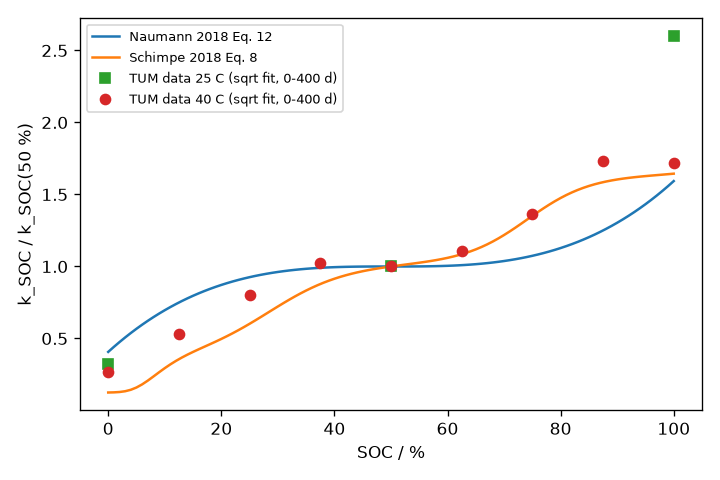

The data file committed next to this chart (first rows):
soc, tum_norm, n_temps, temps, naumann_norm, schimpe_norm, naumann_over_tum, schimpe_over_tum
0.0, 0.2964, 2, 25/40, 0.4069, 0.125, 1.373, 0.4219
0.125, 0.5342, 1, 40, 0.7498, 0.3563, 1.404, 0.6671
0.25, 0.8044, 1, 40, 0.9259, 0.6021, 1.151, 0.7485
0.375, 1.025, 1, 40, 0.9907, 0.8781, 0.9664, 0.8566
0.5, 1.0, 2, 25/40, 1.0, 1.0, 1.0, 1.0
0.625, 1.108, 1, 40, 1.009, 1.085, 0.9108, 0.9792
0.75, 1.362, 1, 40, 1.074, 1.351, 0.7887, 0.9922
0.875, 1.736, 1, 40, 1.25, 1.585, 0.7203, 0.9133
1.0, 2.16, 2, 25/40, 1.593, 1.644, 0.7376, 0.7614
